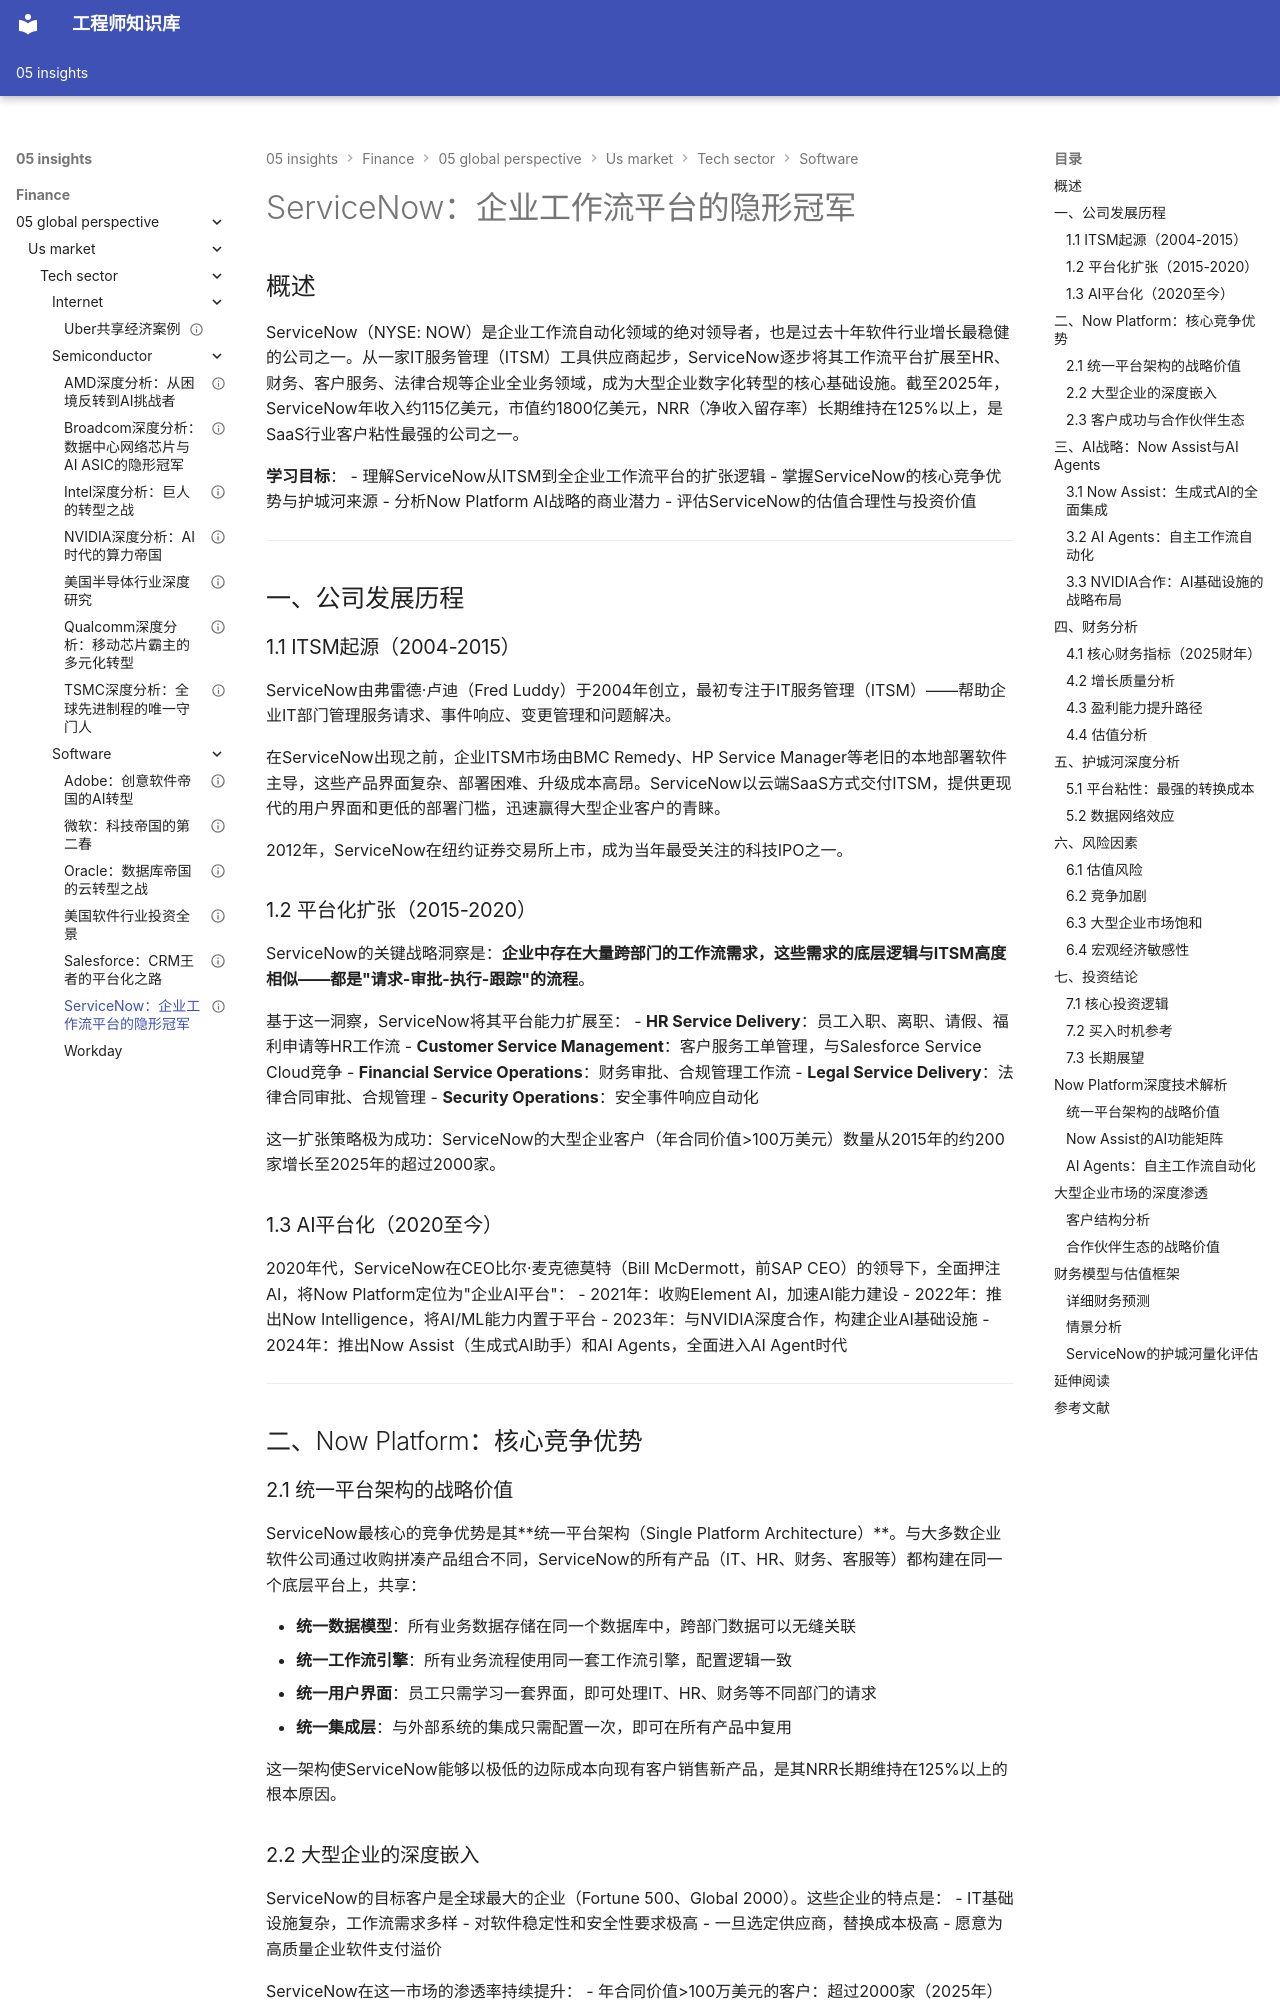

repository: Vuiora/knowledge-os · page: 05-insights/finance/05-global-perspective/us-market/tech-sector/software/servicenow/index.html · generator: mkdocs

---
title: ServiceNow：企业工作流平台的隐形冠军
description: 深度解析ServiceNow从ITSM工具到企业AI工作流平台的战略演进与投资价值
slug: servicenow-deep-analysis
domain: 金融洞察
module: 全球投资视角
content_type: article
skill_level: intermediate
tags:
- 投资分析
- 科技行业
- 美国市场
- ServiceNow
- 工作流
- 企业软件
prerequisites:
- 软件行业投资全景
estimated_time: 50
difficulty_score: 3
author: Finance Knowledge System
created_at: '2026-03-25'
updated_at: '2026-03-25'
version: '1.0'
language: zh-CN
status: published
is_featured: true
---

# ServiceNow：企业工作流平台的隐形冠军

## 概述

ServiceNow（NYSE: NOW）是企业工作流自动化领域的绝对领导者，也是过去十年软件行业增长最稳健的公司之一。从一家IT服务管理（ITSM）工具供应商起步，ServiceNow逐步将其工作流平台扩展至HR、财务、客户服务、法律合规等企业全业务领域，成为大型企业数字化转型的核心基础设施。截至2025年，ServiceNow年收入约115亿美元，市值约1800亿美元，NRR（净收入留存率）长期维持在125%以上，是SaaS行业客户粘性最强的公司之一。

**学习目标**：
- 理解ServiceNow从ITSM到全企业工作流平台的扩张逻辑
- 掌握ServiceNow的核心竞争优势与护城河来源
- 分析Now Platform AI战略的商业潜力
- 评估ServiceNow的估值合理性与投资价值

---

## 一、公司发展历程

### 1.1 ITSM起源（2004-2015）

ServiceNow由弗雷德·卢迪（Fred Luddy）于2004年创立，最初专注于IT服务管理（ITSM）——帮助企业IT部门管理服务请求、事件响应、变更管理和问题解决。

在ServiceNow出现之前，企业ITSM市场由BMC Remedy、HP Service Manager等老旧的本地部署软件主导，这些产品界面复杂、部署困难、升级成本高昂。ServiceNow以云端SaaS方式交付ITSM，提供更现代的用户界面和更低的部署门槛，迅速赢得大型企业客户的青睐。

2012年，ServiceNow在纽约证券交易所上市，成为当年最受关注的科技IPO之一。

### 1.2 平台化扩张（2015-2020）

ServiceNow的关键战略洞察是：**企业中存在大量跨部门的工作流需求，这些需求的底层逻辑与ITSM高度相似——都是"请求-审批-执行-跟踪"的流程**。

基于这一洞察，ServiceNow将其平台能力扩展至：
- **HR Service Delivery**：员工入职、离职、请假、福利申请等HR工作流
- **Customer Service Management**：客户服务工单管理，与Salesforce Service Cloud竞争
- **Financial Service Operations**：财务审批、合规管理工作流
- **Legal Service Delivery**：法律合同审批、合规管理
- **Security Operations**：安全事件响应自动化

这一扩张策略极为成功：ServiceNow的大型企业客户（年合同价值>100万美元）数量从2015年的约200家增长至2025年的超过2000家。

### 1.3 AI平台化（2020至今）

2020年代，ServiceNow在CEO比尔·麦克德莫特（Bill McDermott，前SAP CEO）的领导下，全面押注AI，将Now Platform定位为"企业AI平台"：
- 2021年：收购Element AI，加速AI能力建设
- 2022年：推出Now Intelligence，将AI/ML能力内置于平台
- 2023年：与NVIDIA深度合作，构建企业AI基础设施
- 2024年：推出Now Assist（生成式AI助手）和AI Agents，全面进入AI Agent时代

---

## 二、Now Platform：核心竞争优势
